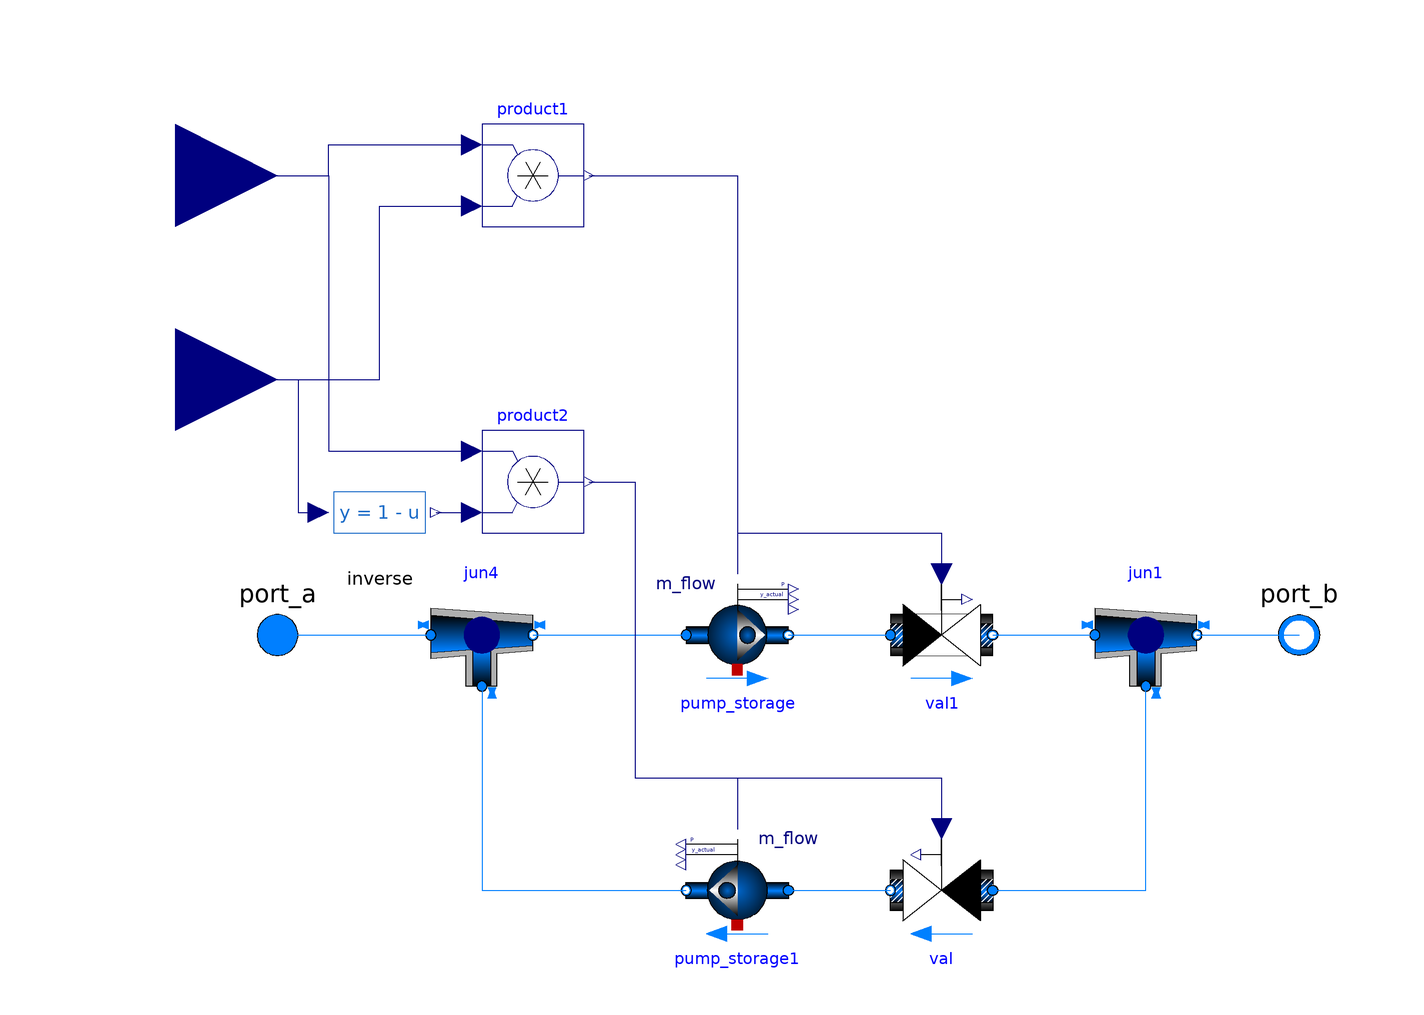

The Modelica model whose source follows is shown above as a component diagram (icons at their Placement, wires along their Line points).

model pumps
extends Buildings.Fluid.Interfaces.PartialTwoPort;
  Buildings.Fluid.FixedResistances.Junction jun4(
    redeclare package Medium = Buildings.Media.Water,
    m_flow_nominal={1,1,1},
    dp_nominal={0,0,0})
    annotation (Placement(transformation(extent={{-10,-10},{10,10}},
        rotation=0,
        origin={-60,0})));
  Buildings.Fluid.Movers.FlowControlled_m_flow pump_storage(
    redeclare package Medium = Buildings.Media.Water,
    use_inputFilter=false,
    m_flow_nominal=1) annotation (Placement(transformation(
        extent={{-20,-10},{0,10}},
        rotation=0)));
  Buildings.Fluid.Movers.FlowControlled_m_flow pump_storage1(
    redeclare package Medium = Buildings.Media.Water,
    use_inputFilter=false,
    m_flow_nominal=1) annotation (Placement(transformation(
        extent={{0,-60},{-20,-40}},
        rotation=0)));
  Modelica.Blocks.Interfaces.RealInput hp_on
    annotation (Placement(transformation(extent={{-140,30},{-100,70}})));
  Modelica.Blocks.Interfaces.RealInput m_flow
    annotation (Placement(transformation(extent={{-140,70},{-100,110}})));
  Modelica.Blocks.Math.Product product1
    annotation (Placement(transformation(extent={{-60,80},{-40,100}})));
  Modelica.Blocks.Math.Product product2
    annotation (Placement(transformation(extent={{-60,20},{-40,40}})));
  Controls.inverse inverse
    annotation (Placement(transformation(extent={{-90,14},{-70,34}})));
  Buildings.Fluid.Actuators.Valves.TwoWayLinear val1(
    redeclare package Medium = Buildings.Media.Water,
    m_flow_nominal=1,
    dpValve_nominal=10,
    use_inputFilter=false)
    annotation (Placement(transformation(extent={{20,-10},{40,10}})));
  Buildings.Fluid.FixedResistances.Junction jun1(
    redeclare package Medium = Buildings.Media.Water,
    m_flow_nominal={1,1,1},
    dp_nominal={0,0,0})
    annotation (Placement(transformation(extent={{-10,-10},{10,10}},
        rotation=0,
        origin={70,0})));
  Buildings.Fluid.Actuators.Valves.TwoWayLinear val(
    redeclare package Medium = Buildings.Media.Water,
    m_flow_nominal=1,
    dpValve_nominal=10,
    use_inputFilter=false)
    annotation (Placement(transformation(extent={{40,-60},{20,-40}})));
equation
  connect(jun4.port_3, pump_storage1.port_b) annotation (Line(points={{-60,-10},
          {-60,-50},{-20,-50}}, color={0,127,255}));
  connect(jun4.port_2, pump_storage.port_a)
    annotation (Line(points={{-50,0},{-20,0}}, color={0,127,255}));
  connect(port_a, jun4.port_1)
    annotation (Line(points={{-100,0},{-70,0}}, color={0,127,255}));
  connect(hp_on, product1.u2) annotation (Line(points={{-120,50},{-80,50},{-80,
          84},{-62,84}}, color={0,0,127}));
  connect(m_flow, product1.u1) annotation (Line(points={{-120,90},{-90,90},{-90,
          96},{-62,96}}, color={0,0,127}));
  connect(product1.y, pump_storage.m_flow_in)
    annotation (Line(points={{-39,90},{-10,90},{-10,12}},
                                                      color={0,0,127}));
  connect(product2.y, pump_storage1.m_flow_in) annotation (Line(points={{-39,30},
          {-30,30},{-30,-28},{-10,-28},{-10,-38}},
                                               color={0,0,127}));
  connect(hp_on, inverse.u) annotation (Line(points={{-120,50},{-96,50},{-96,24},
          {-92,24}}, color={0,0,127}));
  connect(inverse.y, product2.u2)
    annotation (Line(points={{-69,24},{-62,24}}, color={0,0,127}));
  connect(m_flow, product2.u1) annotation (Line(points={{-120,90},{-90,90},{-90,
          36},{-62,36}}, color={0,0,127}));
  connect(product1.y, val1.y) annotation (Line(points={{-39,90},{-10,90},{-10,
          20},{30,20},{30,12}}, color={0,0,127}));
  connect(product2.y, val.y) annotation (Line(points={{-39,30},{-30,30},{-30,
          -28},{30,-28},{30,-38}}, color={0,0,127}));
  connect(pump_storage1.port_a, val.port_b)
    annotation (Line(points={{0,-50},{20,-50}}, color={0,127,255}));
  connect(val1.port_b, jun1.port_1)
    annotation (Line(points={{40,0},{60,0}}, color={0,127,255}));
  connect(pump_storage.port_b, val1.port_a)
    annotation (Line(points={{0,0},{20,0}}, color={0,127,255}));
  connect(val.port_a, jun1.port_3)
    annotation (Line(points={{40,-50},{70,-50},{70,-10}}, color={0,127,255}));
  connect(jun1.port_2, port_b)
    annotation (Line(points={{80,0},{100,0}}, color={0,127,255}));
  annotation (Icon(coordinateSystem(preserveAspectRatio=false), graphics={
        Rectangle(
          extent={{-60,60},{60,40}},
          lineColor={0,0,0},
          fillColor={0,127,255},
          fillPattern=FillPattern.HorizontalCylinder),
        Rectangle(
          extent={{-60,-40},{60,-60}},
          lineColor={0,0,0},
          fillColor={0,127,255},
          fillPattern=FillPattern.HorizontalCylinder),
        Rectangle(
          extent={{-100,10},{-64,-10}},
          lineColor={0,0,0},
          fillColor={0,127,255},
          fillPattern=FillPattern.HorizontalCylinder),
        Ellipse(
          extent={{-30,80},{32,20}},
          lineColor={0,0,0},
          fillPattern=FillPattern.Sphere,
          fillColor={0,100,199}),
        Polygon(
          points={{0,80},{0,20},{32,52},{0,80}},
          lineColor={0,0,0},
          pattern=LinePattern.None,
          fillPattern=FillPattern.HorizontalCylinder,
          fillColor={255,255,255}),
        Ellipse(
          extent={{4,58},{20,42}},
          lineColor={0,0,0},
          fillPattern=FillPattern.Sphere,
          visible=energyDynamics <> Modelica.Fluid.Types.Dynamics.SteadyState,
          fillColor={0,100,199}),
        Ellipse(
          extent={{-30,-20},{32,-80}},
          lineColor={0,0,0},
          fillPattern=FillPattern.Sphere,
          fillColor={0,100,199}),
        Polygon(
          points={{-16,30},{-16,-30},{14,0},{-16,30}},
          lineColor={0,0,0},
          pattern=LinePattern.None,
          fillPattern=FillPattern.HorizontalCylinder,
          fillColor={255,255,255},
          origin={-16,-50},
          rotation=180),
        Ellipse(
          extent={{-20,-42},{-4,-58}},
          lineColor={0,0,0},
          fillPattern=FillPattern.Sphere,
          visible=energyDynamics <> Modelica.Fluid.Types.Dynamics.SteadyState,
          fillColor={0,100,199}),
        Rectangle(
          extent={{64,10},{100,-10}},
          lineColor={0,0,0},
          fillColor={0,127,255},
          fillPattern=FillPattern.HorizontalCylinder),
        Rectangle(
          extent={{-60,10},{60,-10}},
          lineColor={0,0,0},
          fillColor={0,127,255},
          fillPattern=FillPattern.HorizontalCylinder,
          origin={60,0},
          rotation=90),
        Rectangle(
          extent={{-60,10},{60,-10}},
          lineColor={0,0,0},
          fillColor={0,127,255},
          fillPattern=FillPattern.HorizontalCylinder,
          origin={-60,0},
          rotation=90)}),                                        Diagram(
        coordinateSystem(preserveAspectRatio=false)));
end pumps;